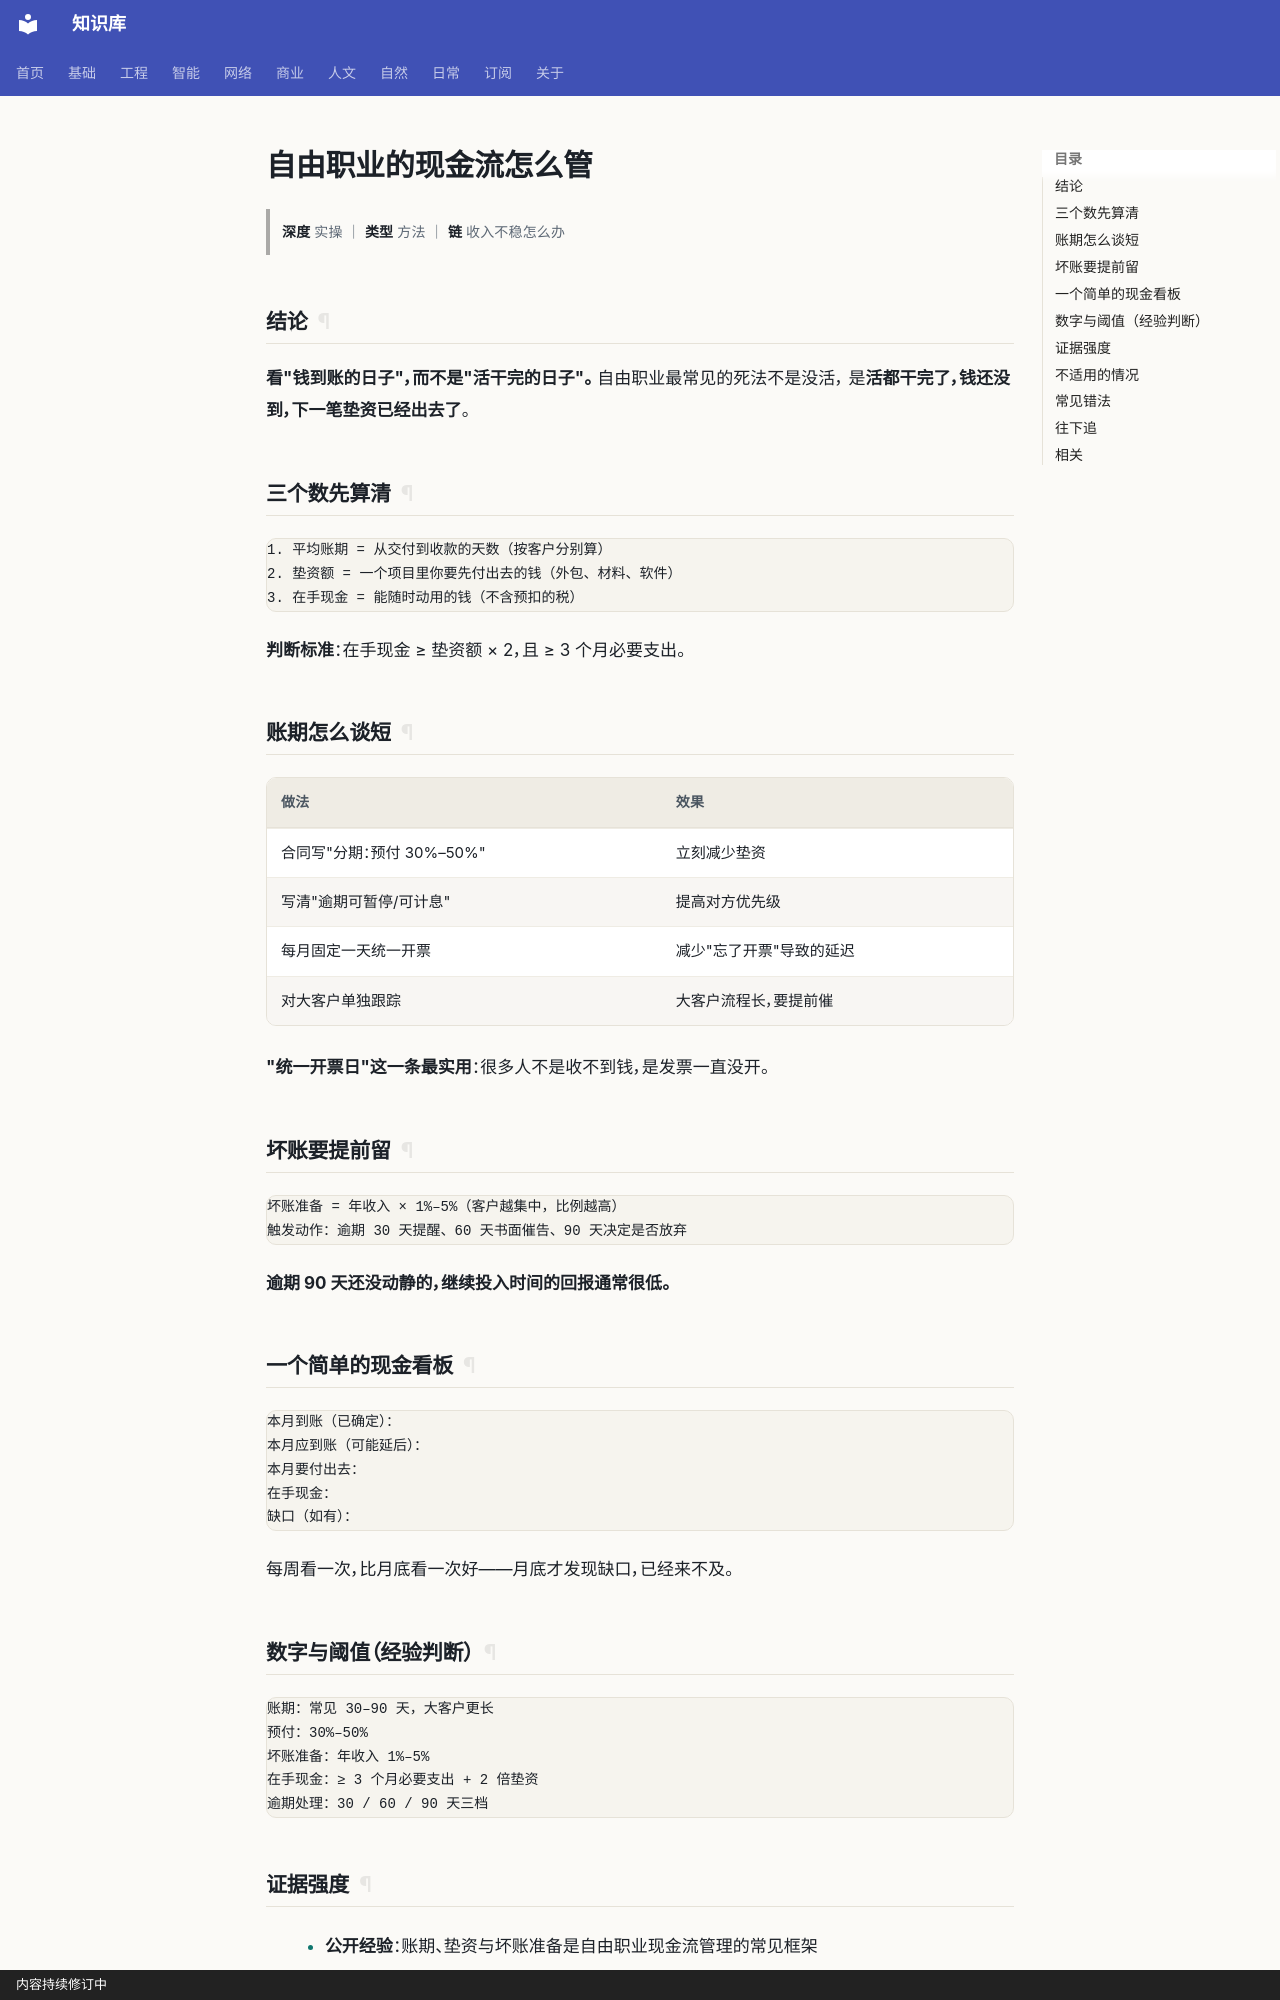

repository: gh503/kb · page: 日常/钱/自由职业的现金流怎么管/index.html · generator: mkdocs · copyright: 内容持续修订中

# 自由职业的现金流怎么管

> **深度** 实操 ｜ **类型** 方法 ｜ **链** 收入不稳怎么办

## 结论

**看"钱到账的日子"，而不是"活干完的日子"。** 自由职业最常见的死法不是没活，
是**活都干完了，钱还没到，下一笔垫资已经出去了**。

## 三个数先算清

```text
1. 平均账期 = 从交付到收款的天数（按客户分别算）
2. 垫资额 = 一个项目里你要先付出去的钱（外包、材料、软件）
3. 在手现金 = 能随时动用的钱（不含预扣的税）
```

**判断标准**：在手现金 ≥ 垫资额 × 2，且 ≥ 3 个月必要支出。

## 账期怎么谈短

| 做法 | 效果 |
| --- | --- |
| 合同写"分期：预付 30%–50%" | 立刻减少垫资 |
| 写清"逾期可暂停/可计息" | 提高对方优先级 |
| 每月固定一天统一开票 | 减少"忘了开票"导致的延迟 |
| 对大客户单独跟踪 | 大客户流程长，要提前催 |

**"统一开票日"这一条最实用**：很多人不是收不到钱，是发票一直没开。

## 坏账要提前留

```text
坏账准备 = 年收入 × 1%–5%（客户越集中，比例越高）
触发动作：逾期 30 天提醒、60 天书面催告、90 天决定是否放弃
```

**逾期 90 天还没动静的，继续投入时间的回报通常很低。**

## 一个简单的现金看板

```text
本月到账（已确定）：
本月应到账（可能延后）：
本月要付出去：
在手现金：
缺口（如有）：
```

每周看一次，比月底看一次好——月底才发现缺口，已经来不及。

## 数字与阈值（经验判断）

```text
账期：常见 30–90 天，大客户更长
预付：30%–50%
坏账准备：年收入 1%–5%
在手现金：≥ 3 个月必要支出 + 2 倍垫资
逾期处理：30 / 60 / 90 天三档
```
